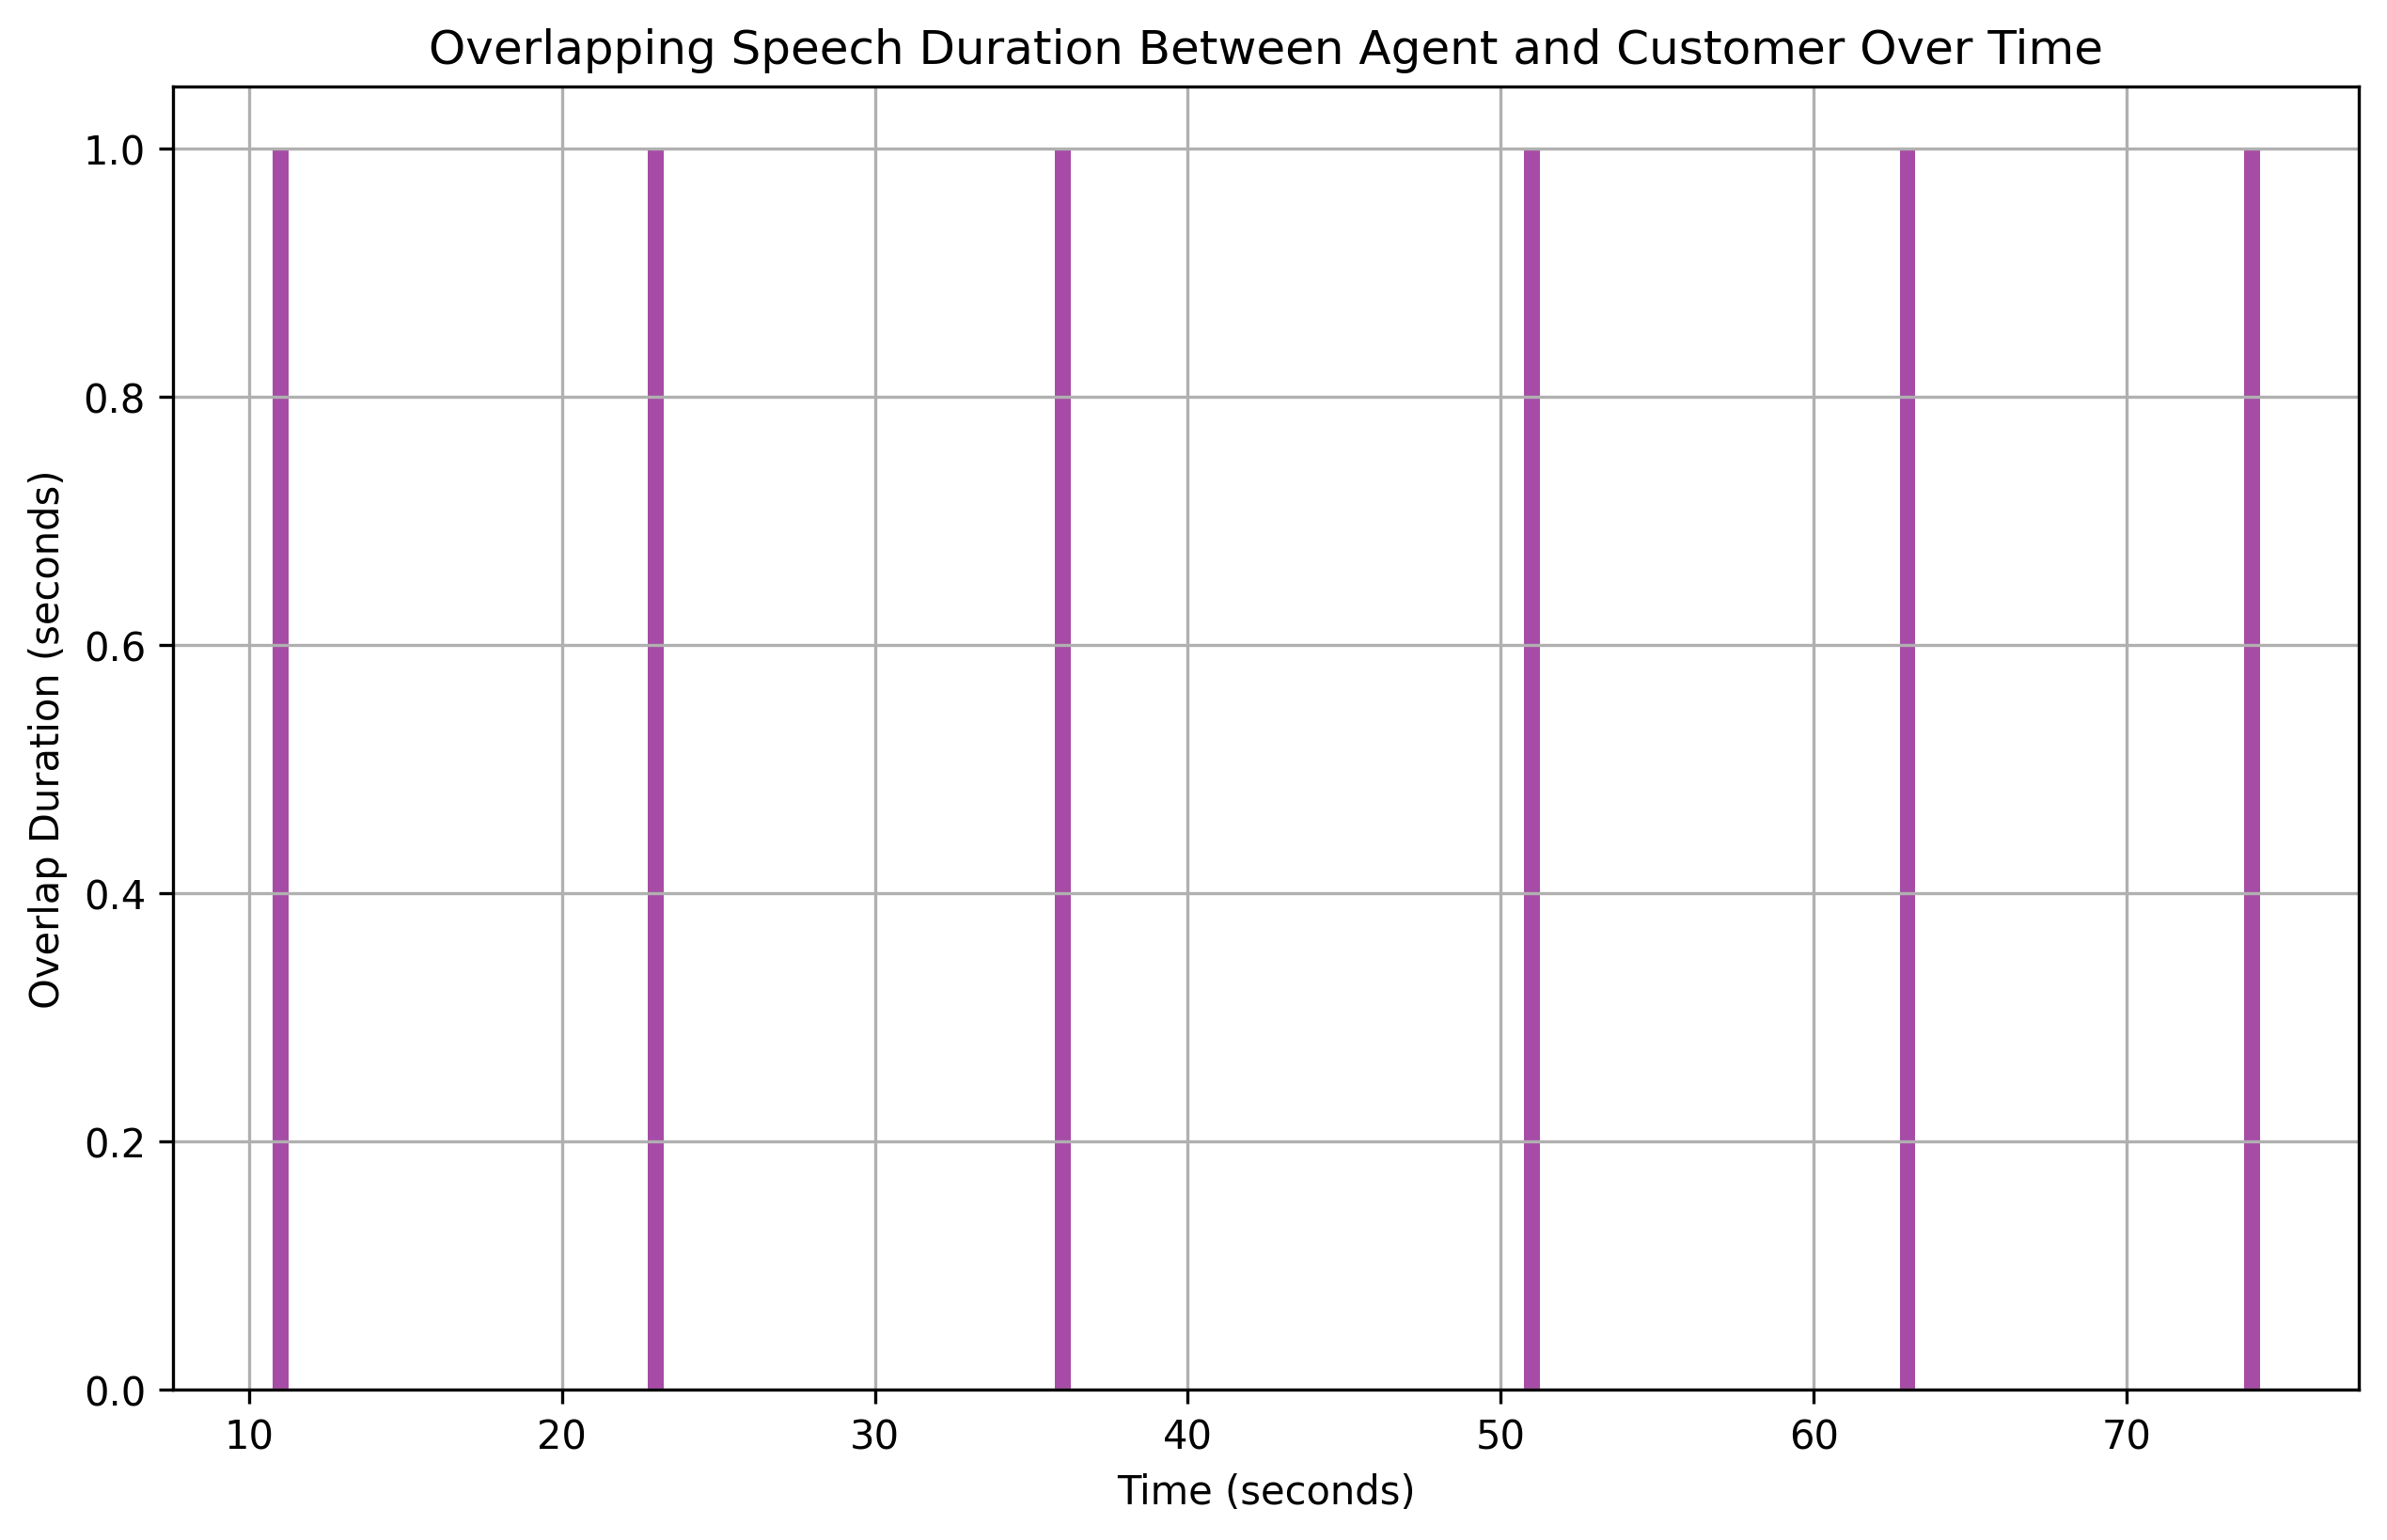

The file beside this chart, header and first rows:
overlap_start, overlap_end, overlap_duration
11, 12, 1
23, 24, 1
36, 37, 1
51, 52, 1
63, 64, 1
74, 75, 1
